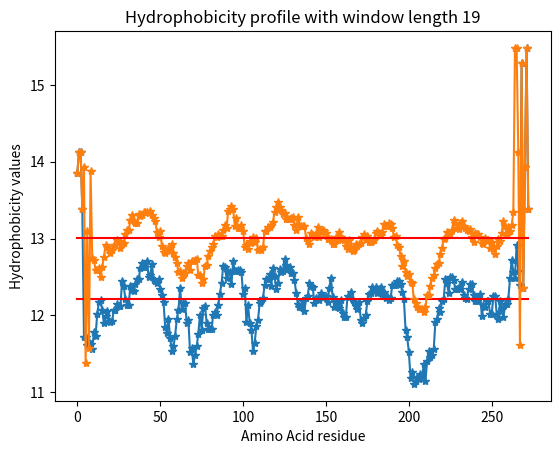

The matplotlib source for this figure:
import matplotlib.pyplot as plt
import numpy as np
def Hgm_with_window_length(seq, d):
    hydrophobicity_values={'A': 13.85, 'D': 11.61, 'C': 15.37, 'E': 11.38, 'F': 13.93, 'G': 13.34,
                           'H': 13.82, 'I': 15.28, 'K': 11.58, 'L': 14.13, 'M': 13.86, 'N': 13.02,
                           'P': 12.35, 'Q': 12.61, 'R': 13.10, 'S': 13.39, 'T': 12.70, 'V': 14.56,
                           'W': 15.48, 'Y': 13.88}
    H_val = []
    l = int(d/2)
    n = len(seq)
    for i in range(l):
        H_val.append(hydrophobicity_values[seq[i]])
    for i in range(l,n-l-1):
        a=0
        for j in range(-l,l):
            a+=hydrophobicity_values[seq[i+j]]
        a=a/d
        H_val.append(a)
    for i in range(n-l-1,n):
        H_val.append(hydrophobicity_values[seq[i]])
    plt.plot(H_val,'-*')
    plt.xlabel('Amino Acid residue')
    plt.ylabel('Hydrophobicity values')
    plt.title('Hydrophobicity profile with window length {}'.format(d))
    plt.plot(np.mean(H_val)*np.ones(n),'r')
    plt.show()
    
string ='ALLSFERKYRVRGGTLIGGDLFDFWVGPYFVGFFGVSAIFFIFLGVSLIGYAASQGPTWDPFAISINPPDLKYGLGAAPLLEGGFWQAITVCALGAFISWMLREVEISRKLGIGWHVPLAFCVPIFMFCVLQVFRPLLLGSWGHAFPYGILSHLDWVNNFGYQYLNWHYNPGHMSSVSFLFVNAMALGLHGGLILSVANPGDGDKVKTAEHENQYFRDVVGYSIGALSIHRLGLFLASNIFLTGAFGTIASGPFWTRGWPEWWGWWLDIPFWS'
Hgm_with_window_length(string,9)
Hgm_with_window_length(string,19)